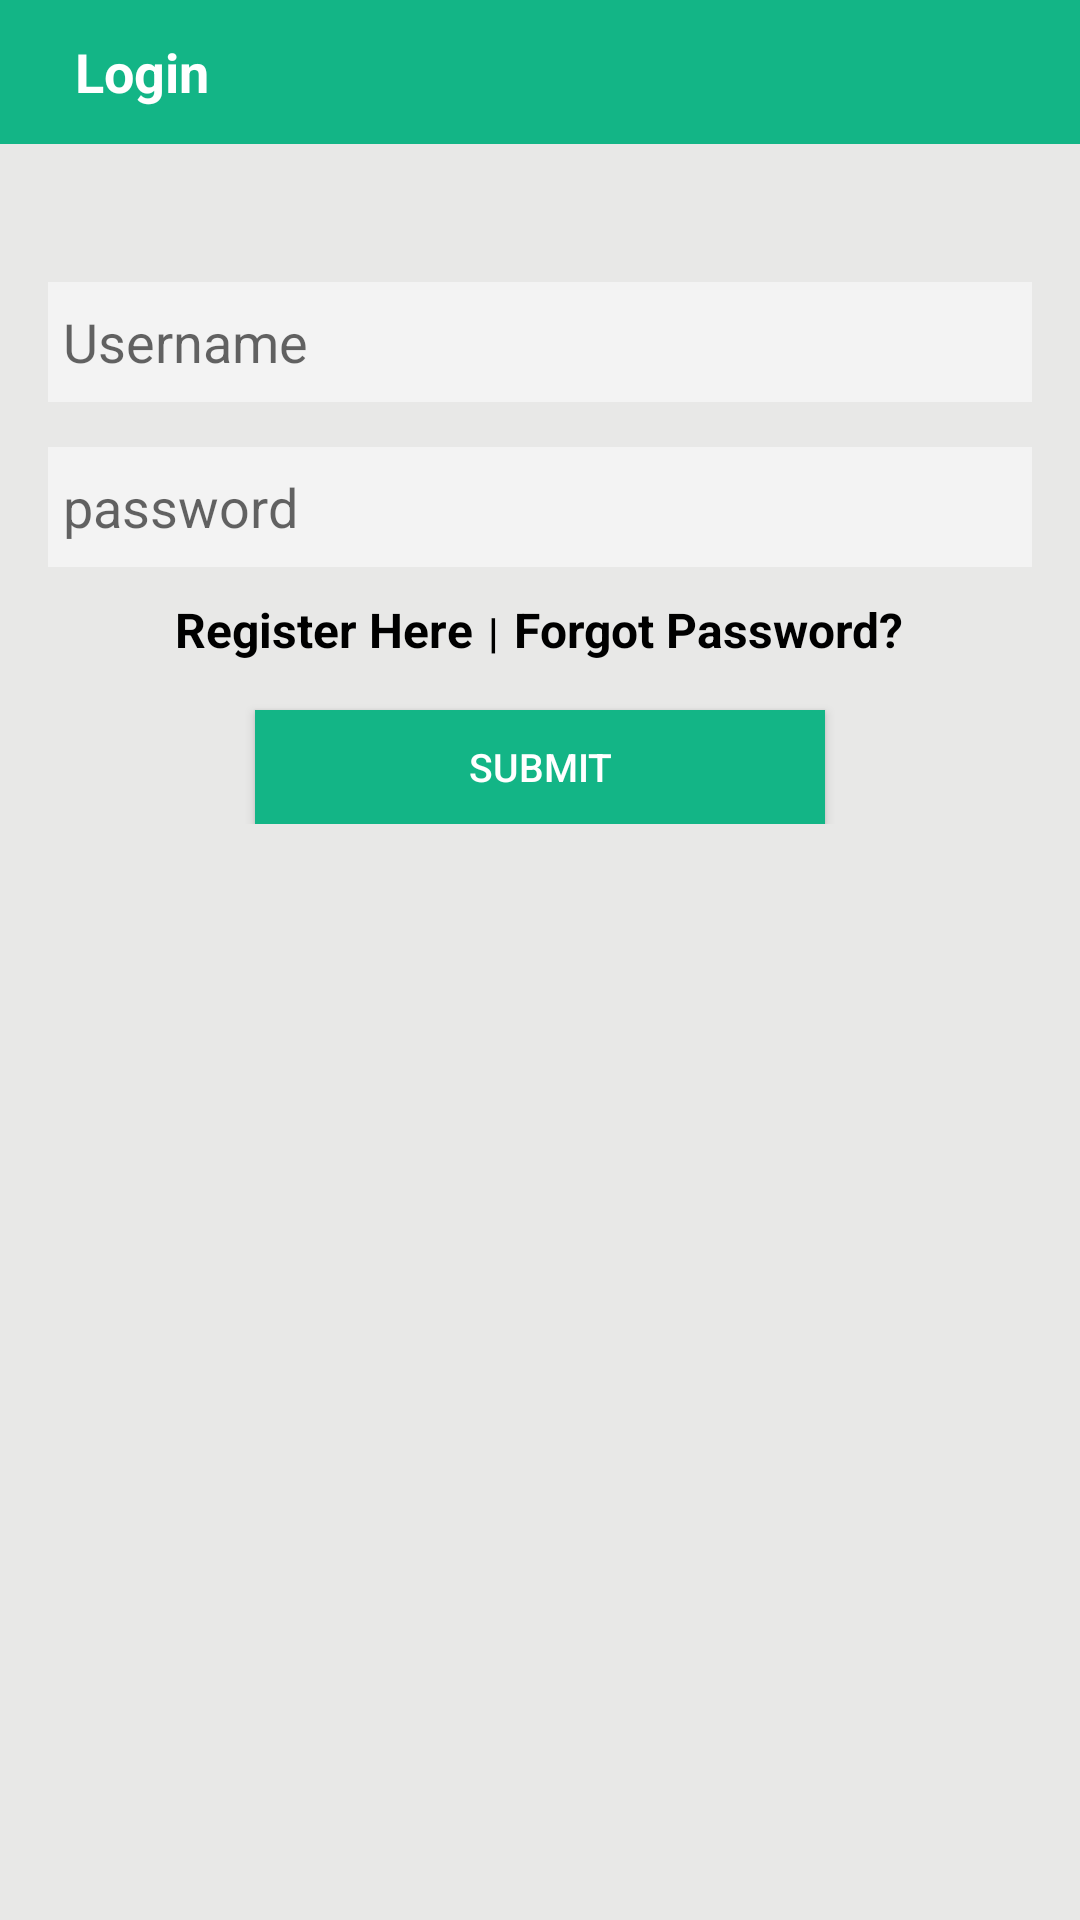

Reconstruct the res/layout file that produces this screen, plus the resources it refers to.
<!-- AndroidManifest.xml: application theme MyMaterialTheme -->
<!-- res/layout/activity_main.xml -->
<LinearLayout
    xmlns:android="http://schemas.android.com/apk/res/android"
    xmlns:tools="http://schemas.android.com/tools"
    android:id="@+id/scrollView1"
    android:layout_width="fill_parent"
    android:layout_height="match_parent"
    android:background="#e8e8e7">

    <ScrollView
        android:layout_width="match_parent"
        android:layout_height="match_parent">

    <LinearLayout
        android:layout_width="fill_parent"
        android:layout_height="match_parent"
        android:background="#e8e8e7"
        android:orientation="vertical" >

        <LinearLayout
            android:layout_width="fill_parent"
            android:layout_height="48dp"
            android:background="#13b586"
            android:orientation="horizontal"
            android:layout_alignParentTop="true">


            <TextView android:layout_width="wrap_content"
                android:layout_height="wrap_content"
                android:text="Login"
                android:textColor="#ffffff"
                android:layout_marginLeft="25dp"
                android:textSize="18sp"
                android:textStyle="bold"

                android:layout_gravity="center_horizontal|center_vertical"/>



            <LinearLayout
                android:layout_width="fill_parent"
                android:layout_height="48dp"
                android:gravity="right"
                android:orientation="horizontal" >

            </LinearLayout>
        </LinearLayout>


        <LinearLayout android:layout_width="fill_parent"
            android:layout_height="match_parent"
            android:layout_marginLeft="16dp"
            android:layout_marginTop="16dp"
            android:layout_marginRight="16dp"
            android:layout_marginBottom="30dp"
            android:orientation="vertical"
            android:gravity="center_horizontal"
            android:background="@drawable/greybackground"
            >

            <EditText android:layout_width="fill_parent"
                android:layout_height="40dp"
                android:hint="Username"
                android:background="#f3f3f3"
                android:textColor="#f3f3f3"
                android:paddingLeft="5dp"
                android:layout_marginTop="30dp"/>

            <EditText android:layout_width="fill_parent"
                android:layout_height="40dp"
                android:hint="password"
                android:background="#f3f3f3"
                android:paddingLeft="5dp"
                android:layout_marginTop="15dp"/>


            <LinearLayout
                android:layout_marginTop="10dp"
                android:layout_width="fill_parent"
                android:layout_height="wrap_content"
                android:orientation="horizontal"
                android:gravity="center_horizontal"
                >

                <TextView
                    android:id="@+id/reg"
                    android:layout_width="wrap_content"
                    android:layout_height="wrap_content"
                    android:textSize="16dp"
                    android:textColor="#000000"
                    android:text="Register Here"
                    android:textStyle="bold"
                    />
                <TextView
                    android:layout_marginLeft="5dp"
                    android:layout_marginRight="5dp"
                    android:layout_width="wrap_content"
                    android:layout_height="wrap_content"
                    android:textSize="14dp"
                    android:textColor="#000000"
                    android:text="|"
                    android:textStyle="bold"
                    />
                <TextView
                    android:id="@+id/forgot_password"
                    android:layout_width="wrap_content"
                    android:layout_height="wrap_content"
                    android:textSize="16dp"
                    android:textColor="#000000"
                    android:text="Forgot Password?"
                    android:textStyle="bold"

                    />

            </LinearLayout>
            <Button android:layout_width="190dp"
                android:layout_height="38dp"
                android:layout_gravity="center_horizontal"
                android:layout_marginTop="16dp"
                android:text="submit"
                android:textColor="#fff"
                android:textSize="13dp"
                android:background="#13b586"/>


        </LinearLayout>



    </LinearLayout>
    </ScrollView>


</LinearLayout>
<!-- resources referenced by this layout -->
<resources>
  <style name="MyMaterialTheme" parent="MyMaterialTheme.Base">
  
      </style>
  <style name="MyMaterialTheme.Base" parent="Theme.AppCompat.Light.DarkActionBar">
  
          <item name="windowActionBar">false</item>
          <item name="colorPrimary">@color/colorPrimary</item>
          <item name="colorPrimaryDark">@color/colorPrimaryDark</item>
          <item name="colorAccent">@color/colorAccent</item>
      </style>
  <color name="colorPrimary">#4d5fc1</color>
  <color name="colorPrimaryDark">#303F9F</color>
  <color name="colorAccent">#4981be</color>
</resources>
